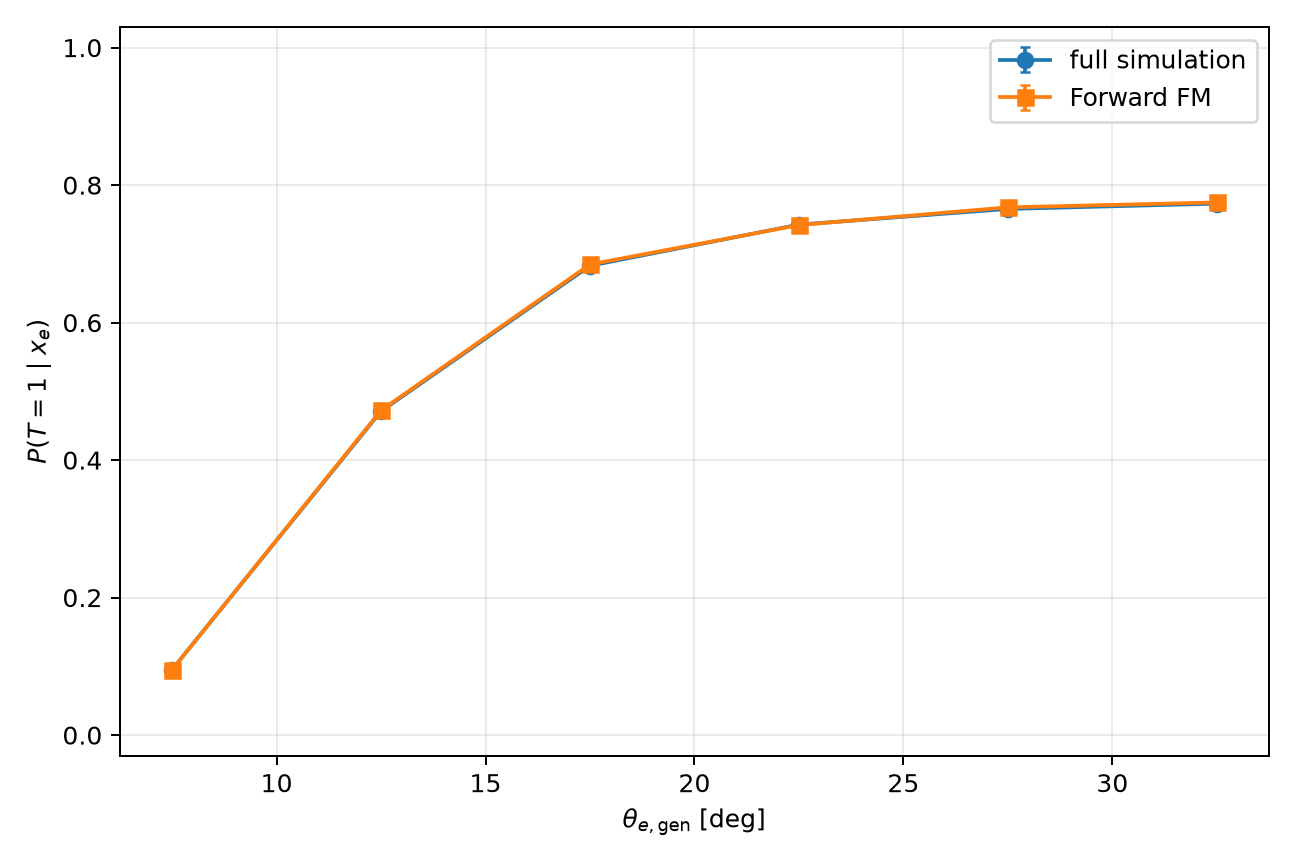

Data behind this chart, as committed beside it:
variable, bin_index, low, high, n, observed_efficiency, fm_mean_probability, signed_difference_fm_minus_mc, absolute_difference, observed_binomial_standard_error, fm_mean_standard_error
gen_theta, 1, 5.0, 10.0, 128379, 0.09539, 0.09516, -0.0002302, 0.0002302, 0.0008198, 0.0007162
gen_theta, 2, 10.0, 15.0, 133957, 0.4712, 0.4724, 0.001214, 0.001214, 0.001364, 0.001176
gen_theta, 3, 15.0, 20.0, 104060, 0.6827, 0.6846, 0.001958, 0.001958, 0.001443, 0.001149
gen_theta, 4, 20.0, 25.0, 74592, 0.7426, 0.7419, -0.0006531, 0.0006531, 0.001601, 0.001175
gen_theta, 5, 25.0, 30.0, 44381, 0.7654, 0.7676, 0.002296, 0.002296, 0.002012, 0.00131
gen_theta, 6, 30.0, 35.0, 15069, 0.7731, 0.7748, 0.001699, 0.001699, 0.003412, 0.001951
